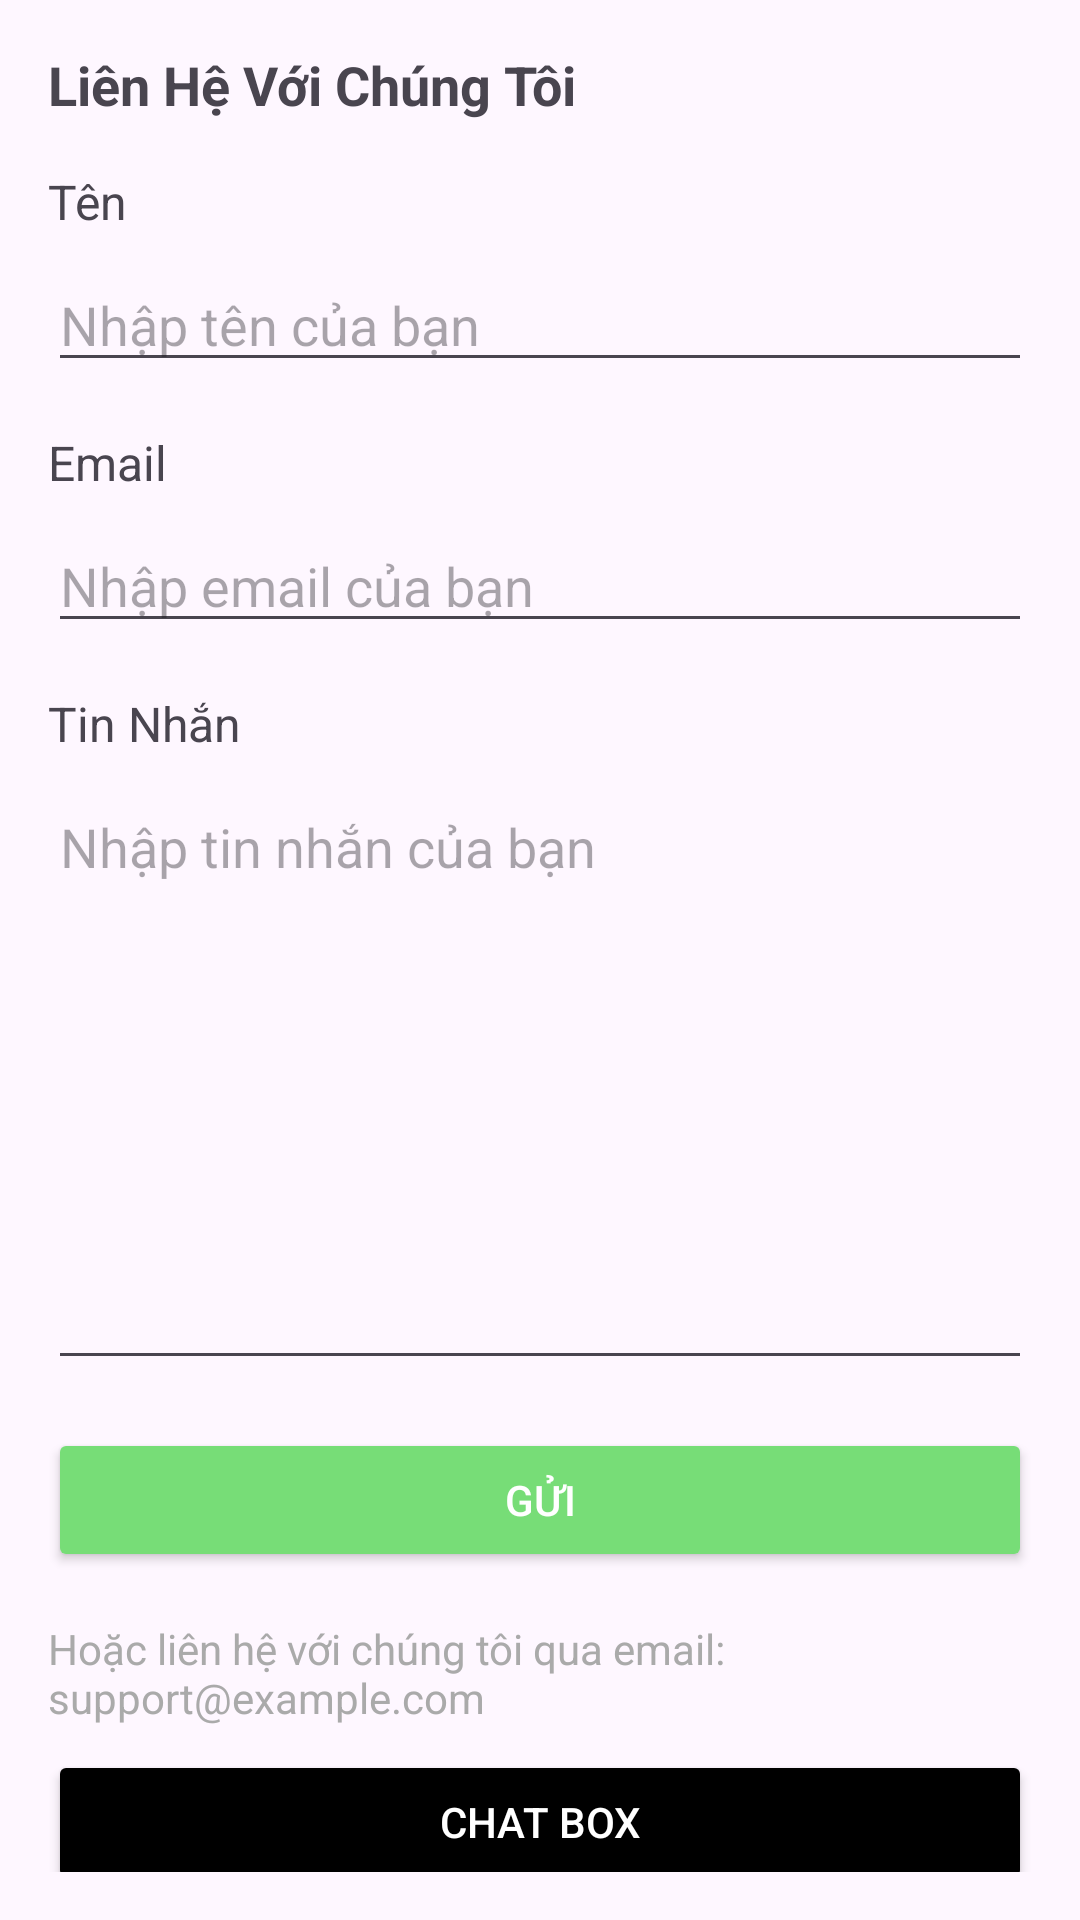

Reconstruct the res/layout file that produces this screen, plus the resources it refers to.
<!-- AndroidManifest.xml: application theme Theme.QuanBaDuLichMietVuon -->
<!-- res/layout/activity_contact.xml -->
<?xml version="1.0" encoding="utf-8"?>
<ScrollView xmlns:android="http://schemas.android.com/apk/res/android"
    android:layout_width="match_parent"
    android:layout_height="match_parent"
    android:padding="16dp">

    <LinearLayout
        android:layout_width="match_parent"
        android:layout_height="wrap_content"
        android:orientation="vertical">

        
        <TextView
            android:layout_width="wrap_content"
            android:layout_height="wrap_content"
            android:text="@string/contact_us"
            android:textSize="18sp"
            android:textStyle="bold"
            android:layout_marginBottom="16dp" />

        
        <TextView
            android:layout_width="wrap_content"
            android:layout_height="wrap_content"
            android:text="@string/name"
            android:textSize="16sp"
            android:layout_marginBottom="8dp" />

        <EditText
            android:id="@+id/editName"
            android:layout_width="match_parent"
            android:layout_height="wrap_content"
            android:hint="@string/enter_name1"
            android:layout_marginBottom="16dp" />

        
        <TextView
            android:layout_width="wrap_content"
            android:layout_height="wrap_content"
            android:text="@string/email"
            android:textSize="16sp"
            android:layout_marginBottom="8dp" />

        <EditText
            android:id="@+id/editEmail"
            android:layout_width="match_parent"
            android:layout_height="wrap_content"
            android:hint="@string/enter_email"
            android:inputType="textEmailAddress"
            android:layout_marginBottom="16dp" />

        
        <TextView
            android:layout_width="wrap_content"
            android:layout_height="wrap_content"
            android:text="@string/message"
            android:textSize="16sp"
            android:layout_marginBottom="8dp" />

        <EditText
            android:id="@+id/editMessage"
            android:layout_width="match_parent"
            android:layout_height="200dp"
            android:hint="@string/enter_message"
            android:inputType="textMultiLine"
            android:gravity="top|start"
            android:scrollbars="vertical"
            android:layout_marginBottom="16dp" />

        
        <Button
            android:id="@+id/btnSend"
            android:layout_width="match_parent"
            android:layout_height="wrap_content"
            android:text="@string/send"
            android:backgroundTint="@color/pastelGreen"
            android:textColor="@android:color/white"
            android:layout_marginBottom="16dp" />

        
        <TextView
            android:layout_width="wrap_content"
            android:layout_height="wrap_content"
            android:text="@string/contact_support"
            android:textSize="14sp"
            android:textColor="@android:color/darker_gray" />

        
        <Button
            android:id="@+id/btnChatBox"
            android:layout_width="match_parent"
            android:layout_height="wrap_content"
            android:text="@string/chat_box"
            android:backgroundTint="@color/black"
            android:textColor="@android:color/white"
            android:layout_marginTop="8dp" />

    </LinearLayout>
</ScrollView>
<!-- resources referenced by this layout -->
<resources>
  <color name="black">#000000</color>
  <color name="pastelGreen">#77DD77</color>
  <string name="chat_box">Chat Box</string>
  <string name="contact_support">Hoặc liên hệ với chúng tôi qua email: support@example.com</string>
  <string name="contact_us">Liên Hệ Với Chúng Tôi</string>
  <string name="email">Email</string>
  <string name="enter_email">Nhập email của bạn</string>
  <string name="enter_message">Nhập tin nhắn của bạn</string>
  <string name="enter_name1">Nhập tên của bạn</string>
  <string name="message">Tin Nhắn</string>
  <string name="name">Tên</string>
  <string name="send">Gửi</string>
  <style name="Theme.QuanBaDuLichMietVuon" parent="Base.Theme.QuanBaDuLichMietVuon" />
  <style name="Base.Theme.QuanBaDuLichMietVuon" parent="Theme.Material3.DayNight.NoActionBar">
          
          
      </style>
</resources>
